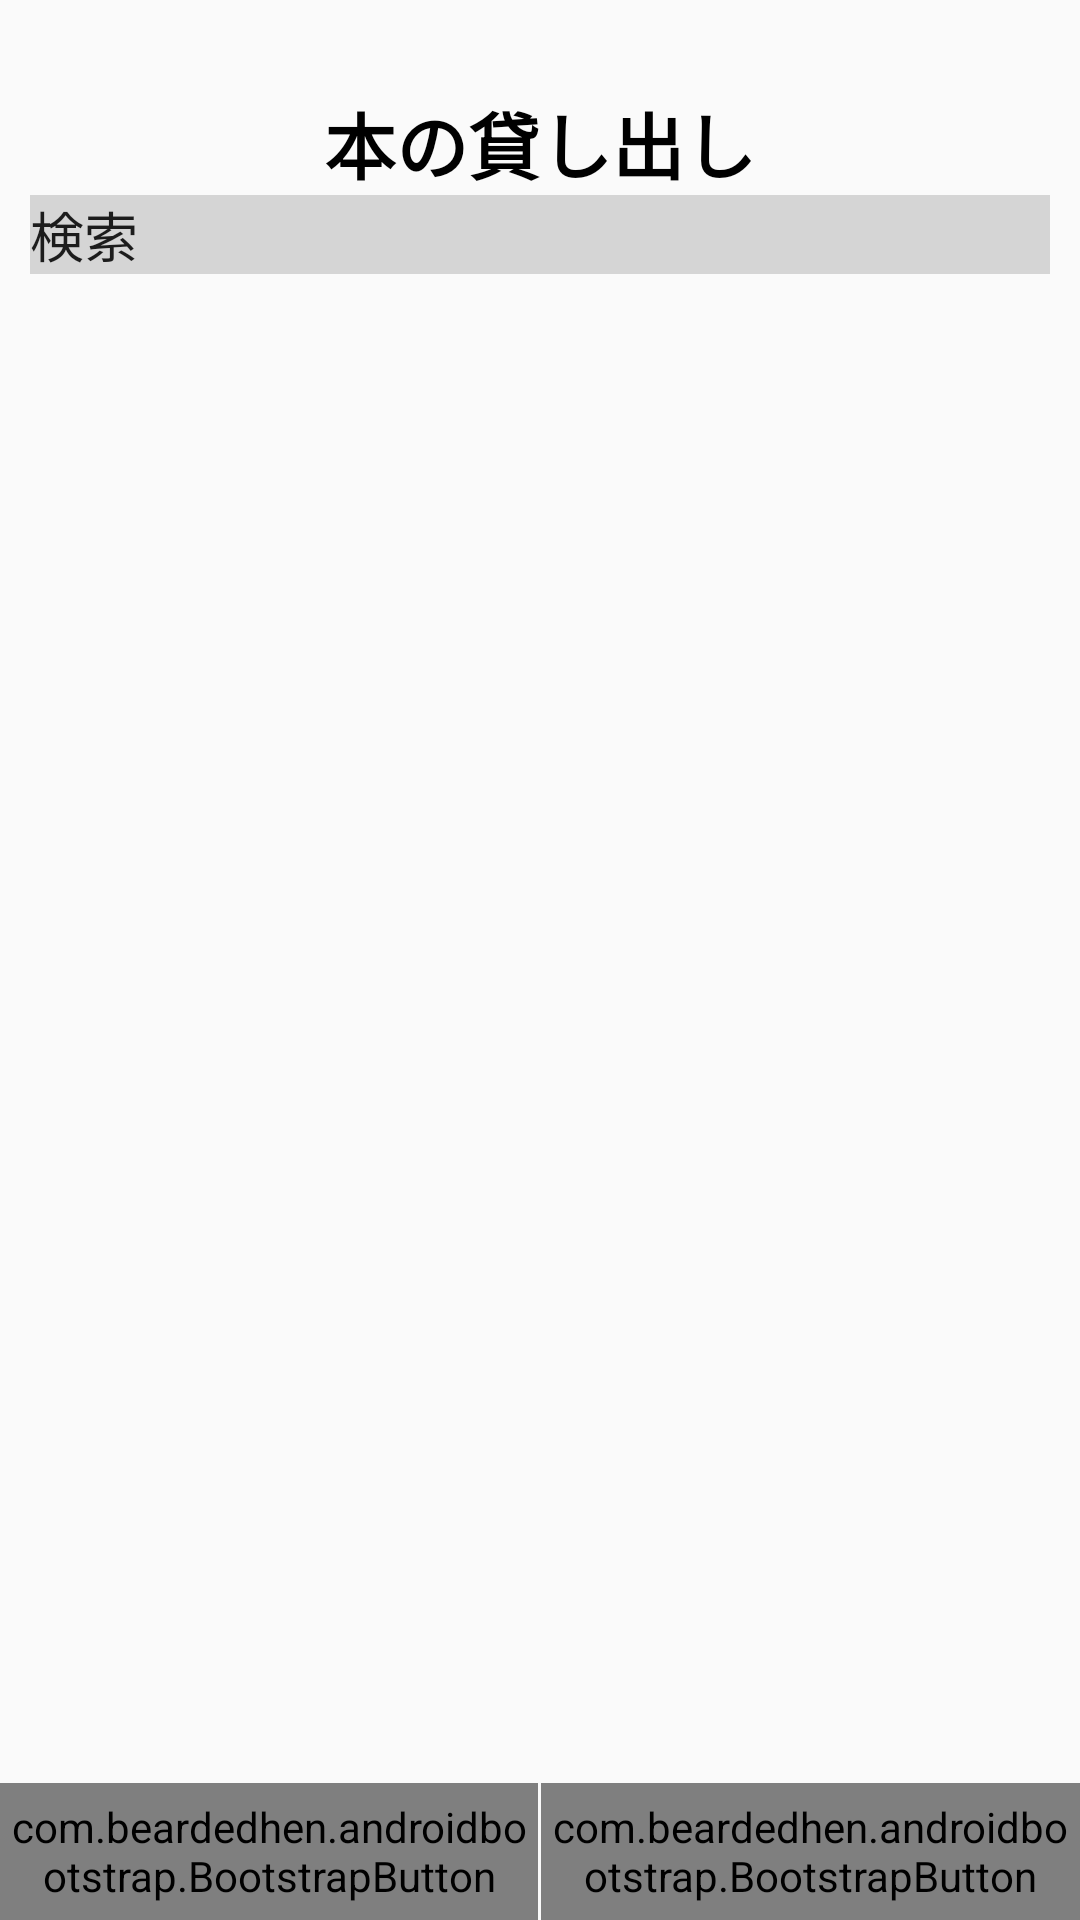

Produce the Android XML layout that renders to this screen, including the resource entries it uses.
<!-- AndroidManifest.xml: application theme AppTheme -->
<!-- res/layout/activity_main.xml -->
<?xml version="1.0" encoding="utf-8"?>
<LinearLayout xmlns:android="http://schemas.android.com/apk/res/android"
    xmlns:app="http://schemas.android.com/apk/res-auto"
    android:id="@+id/layout_main"
    android:layout_width="fill_parent"
    android:layout_height="fill_parent"
    android:orientation="vertical">

    <TextView
        android:layout_width="match_parent"
        android:layout_height="wrap_content"
        android:fontFamily="sans-serif-smallcaps"
        android:gravity="center_horizontal"
        android:text="@string/rentalBookMenu"
        android:textSize="24sp"
        android:textStyle="bold"
        android:layout_marginTop="30dp"
        android:textColor="@color/black"/>

    <EditText
        android:id="@+id/searchBookStock"
        android:layout_width="match_parent"
        android:layout_height="wrap_content"
        android:layout_marginLeft="10dp"
        android:layout_marginRight="10dp"
        android:text="@string/searchBook"
        android:background="@color/Asaginezu"/>

    <ScrollView
        android:layout_width="fill_parent"
        android:layout_height="wrap_content"
        android:layout_weight="1"
        android:dividerHeight="1dp"
        android:fillViewport="true"
        >
        <ListView
            android:id="@+id/bookStock"
            android:layout_width="fill_parent"
            android:layout_height="wrap_content"
            android:layout_weight="1"
            android:dividerHeight="1dp" />

    </ScrollView>
    



    
    <LinearLayout
        android:layout_width="fill_parent"
        android:layout_height="wrap_content"
        android:layout_weight="0.02"
        android:baselineAligned="false"
        android:gravity="center"
        android:orientation="horizontal" >

        <com.beardedhen.androidbootstrap.BootstrapButton
            android:id="@+id/rentalBook"
            android:layout_width="0dp"
            android:layout_height="fill_parent"
            android:layout_marginRight="1dp"
            android:layout_weight="1"
            android:drawableTop="@drawable/bookrental"
            app:bootstrapBrand="secondary"
            android:text="@string/rental"/>

        <com.beardedhen.androidbootstrap.BootstrapButton
            android:id="@+id/addBook"
            android:layout_width="0dp"
            android:layout_height="fill_parent"
            android:layout_margin="0dp"
            android:layout_weight="1"
            android:drawableTop="@drawable/pluscreate"
            app:bootstrapBrand="secondary"
            android:text="@string/addBook"
            />
    </LinearLayout>
    
</LinearLayout>
<!-- resources referenced by this layout -->
<resources>
  <color name="Asaginezu">#40666666</color>
  <color name="black">#000000</color>
  <!-- drawable bookrental: png bitmap (drawable, 1222 bytes) -->
  <string name="addBook">追加</string>
  <string name="rental">レンタル</string>
  <string name="rentalBookMenu">本の貸し出し</string>
  <string name="searchBook">検索</string>
  <style name="AppTheme" parent="Theme.AppCompat.Light.DarkActionBar">
          
          <item name="colorPrimary">@color/kihada</item>
          <item name="colorPrimaryDark">@color/kihada</item>
          <item name="colorAccent">@color/colorAccent</item>
      </style>
  <color name="kihada">#80FEF263</color>
  <color name="colorAccent">#03DAC5</color>
</resources>
